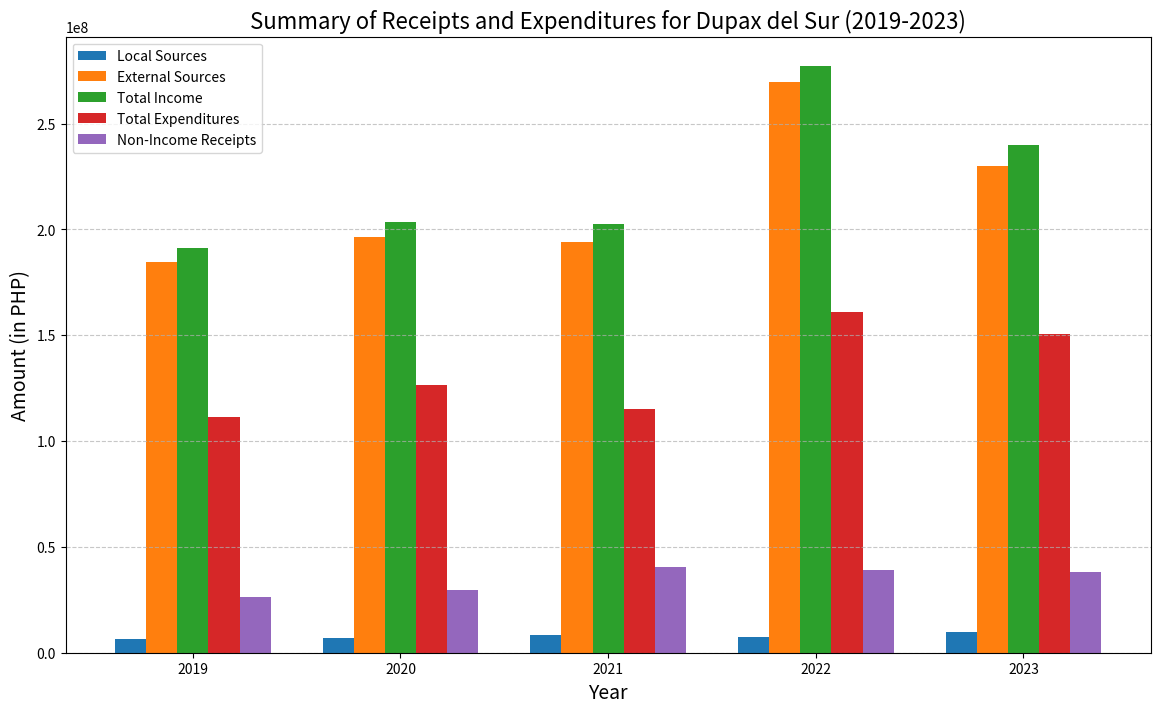

This figure's Python source:
import matplotlib.pyplot as plt
import numpy as np

# Data for the plot
years = ["2019", "2020", "2021", "2022", "2023"]
local_sources = [6607186.79, 7186377.13, 8157489.83, 7603906.04, 9643199.92]
external_sources = [184404001.52, 196228499.04, 194198709.96, 269612520.60, 230115046.10]
total_income = [191011188.31, 203414876.17, 202356199.79, 277216426.64, 239758246.02]
total_expenditures = [111489652.16, 126680601.27, 115020901.49, 161036240.28, 150726153.17]
non_income_receipts = [26326488.41, 29503514.61, 40667523.49, 38875136.60, 38279238.18]

# Positioning the bars
bar_width = 0.15
index = np.arange(len(years))

# Create a bar plot
plt.figure(figsize=(14, 8))

plt.bar(index, local_sources, bar_width, label='Local Sources')
plt.bar(index + bar_width, external_sources, bar_width, label='External Sources')
plt.bar(index + 2*bar_width, total_income, bar_width, label='Total Income')
plt.bar(index + 3*bar_width, total_expenditures, bar_width, label='Total Expenditures')
plt.bar(index + 4*bar_width, non_income_receipts, bar_width, label='Non-Income Receipts')

# Adding titles and labels
plt.title('Summary of Receipts and Expenditures for Dupax del Sur (2019-2023)', fontsize=16)
plt.xlabel('Year', fontsize=14)
plt.ylabel('Amount (in PHP)', fontsize=14)
plt.xticks(index + 2*bar_width, years)
plt.legend()
plt.grid(True, axis='y', linestyle='--', alpha=0.7)

# Display the plot
plt.show()
